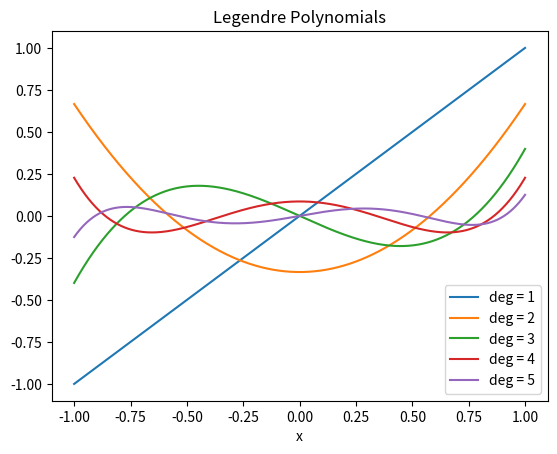
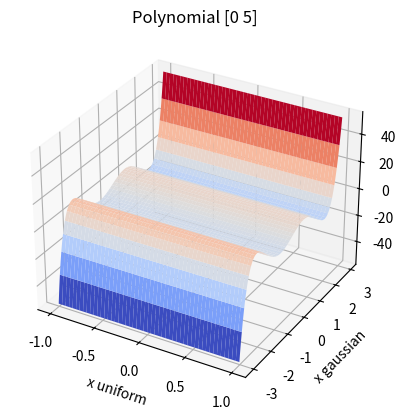

Generate these figures, in order, with matplotlib:
#!/usr/bin/env python
# coding: utf-8

# In[1]:


get_ipython().run_line_magic('matplotlib', 'inline')


# # The code
# 
# ## Introduction and basic structure
# 
# The main objective of this code is to implement the strategy presented in the previous sections to generate a library for SINDy. In order to do so the final output needs to be a list of callable functions.
# 
# In order to keep the code as tidy as possible the computation of the coefficients and that of the alpha matrix have been separated in two different modules. 
# 
# The main functionality of the codes are nothing more than a translation from matlab to python of the arbitrary Polynomial Chaos code (aPC) created by Oladyshkin {cite}`aPCMatlab`. The part that generates the list of functions has been, instead, written from scratch.

# ## The alpha Matrix
# 
# This first part of the code outputs the alpha matrix given the maximum degree of the expansion and the number of variables.

# In[2]:


import numpy as np
from math import factorial

def MultivariatePolynomialIndex(
        N, # number of variables
        d  # degree of the polynomial expansion 
        ):
    M = int(factorial(N+d) / (factorial(N)*factorial(d))) # total number of inputs
    
    PossibleDegree = [list(range(d+1)) for i in range(N)]
    UniqueDegreeCombinations = np.array(np.meshgrid(*PossibleDegree))
    UniqueDegreeCombinations = UniqueDegreeCombinations.reshape((N,-1))
    UniqueDegreeCombinations = UniqueDegreeCombinations.T
    
    DegreeWeight = np.zeros(len(UniqueDegreeCombinations))
    for i in range(len(UniqueDegreeCombinations)):
        DegreeWeight[i] = sum(UniqueDegreeCombinations[i,:])
            
    ID = np.argsort(DegreeWeight)
    SortDegreeCombination = UniqueDegreeCombinations[ID,:]
    
    return SortDegreeCombination[0:M,:]


# As an example the matrix for the 2-2 case, presented before, is calculated.

# In[3]:


d = 2 # maximum degree of the expansion
N = 2 # number of variables

alpha = MultivariatePolynomialIndex(N,d)

print(alpha)


# It has to be noted that a diffierence in the construction of the `UniqueDegreeCombinations` matrix has as a result a sligthly different ordering of the indices with respect to the original code. However, it doesn't effect the role of the matrix in the final expansion.

# ## The coefficients and the Library
# 
# The main part of the code computes the coefficients of the expansion and output the list of functions to be transformed in a SINDy library.
# 
# The main class of the code deals with the calculation of the coefficients and uses the previous code to compute the alpha matrix. This informations are enough to fully characterize the expansion. The last function can take this data and output the desired function list.

# In[4]:


import sympy as sym

class PolynomialChaos():
    '''
    Basic class for the Polynomial Chaos Expansion
    '''
    def __init__(self, 
                 distribution,
                 expansionDegree,
                 numberOfInputs):
        self.expansionDegree = expansionDegree
        self.distribution = distribution
        self.numberOfInputs = numberOfInputs
        
    def ComputeMoments(self, distribution_1D):
        '''
        Compute the statistical moments of a distribution (1D) up to the 
        2*expansionDegree (2*expansionDegree-1 would be sufficient, the last 
        could be useful for a furteher versions that implement normalization in 
        order to have orthonormal base)
        '''
        numberOfSamples = len(distribution_1D)
        DistributionMoments = np.array([np.sum(distribution_1D**i)/numberOfSamples for i in range((self.expansionDegree+1)*2)])
        return DistributionMoments
        
    def MomentMatrix(self, distribution_1D, polynomialDegree):
        '''
        Generate the moment matrix to compute the coefficients for a polynomial 
        of degree polynomialDegree, as explained in the reference paper [1]
        '''
        d = polynomialDegree + 1
        Hankel = np.zeros((d,d)) # moments matrix initialization
        moments = self.ComputeMoments(distribution_1D)
        for i in range(polynomialDegree+1):
            for j in range(polynomialDegree+1):
                if i < polynomialDegree:
                    Hankel[i,j] = moments[i+j]
                else:
                    Hankel[i,-1] = 1
        return Hankel
    
    def aPC_OneDimensional(self, distribution_1D):
        '''
        Computes and returns the coefficient matrix for a 1D distribution from the 0-degree
        polynomial up to the one of degree expansionDegree.
        '''
        d = self.expansionDegree + 1
        coefficients = np.zeros((d,d))
        for i in range(d):
            H = self.MomentMatrix(distribution_1D,i)
            v = np.zeros(i+1)
            v[-1] = 1
            coefficients[0:i+1,i] = np.linalg.solve(H,v)
        # coefficients = np.reshape(coefficients,(d,d,1))
        return coefficients

    def ComputeCoefficients(self):
        '''
        Computes the coefficient for the PC expansion (in general multidimensional).
        Makes use of the MultivariatePolynomialsIndex function to generate the 
        Alpha matrix useful for the construction of the base.
        The coefficient tensor and the Alpha matrix are enough to fully characterize
        the PC expansion
        
        The coefficient tensor has three dimensions, as:
            - the first represents the order of the sigle term (from 0 to expansionDegree)
            - the second the total degree of the polynomial (from 0 to expansionDegree)
            - the third the variable (from 1 to numberOfInputs)
        '''
        d = self.expansionDegree + 1
        if self.numberOfInputs == 1:
            self.coefficients = np.reshape(self.aPC_OneDimensional(self.distribution), (d,d,1))
            self.AlphaMatrix = np.array([range(d)]).T
        else:
            self.coefficients = np.zeros((d,d, numberOfInputs))
            for i in range(numberOfInputs):
                self.coefficients[:,:,i] = self.aPC_OneDimensional(self.distribution[:,i])
            self.AlphaMatrix = MultivariatePolynomialIndex(numberOfInputs, d-1)

            
def GenerateLibraryList(
        expansionDegree,
        coefficients,
        AlphaMatrix
        ):
    '''
    Given the Alpha matrix and the coefficient tensor conputes a list of functions
    ready to be transformed into a SINDy library.
    '''
    M , numberOfInputs = AlphaMatrix.shape # M = total number of terms in the expansion
    x = []
    for i in range(numberOfInputs): x.append(sym.symbols(f'x{i}')) # list of symbolic variables
    LibraryList = []
    for i in range(M): # order
        index = AlphaMatrix[i,:]
        MultivariatePolynomial = 1
        for j in range(numberOfInputs): # variable
            coeff = coefficients[:, index[j], j] 
            coeff = np.flip(coeff) # The MultivariatePolynomials function gives the coefficients from 0 to max_deg, while Poly starts from max_deg and goes to 0
            Polynomial1D = sym.Poly(coeff, x[j])
            MultivariatePolynomial = MultivariatePolynomial * Polynomial1D # multivaried polynomial object
            MultivariatePolynomial = MultivariatePolynomial.as_expr() 
            
        LibraryList.append(sym.lambdify(x, MultivariatePolynomial, 'numpy'))
        
    return LibraryList
        


# As an example, the coefficients for the Legendre polynomials are calculated from an evely distributed $x$ over $\mathcal X \in [-1,1]$.

# In[5]:


import matplotlib.pyplot as plt
from matplotlib import cm

n = 1000 # number of samples
data_uniform = np.linspace(-1,1,n)
data_uniform = np.array([data_uniform]) # to have the correct shape

expansionDegree = 5
numberOfInputs = 1

aPC = PolynomialChaos(data_uniform, expansionDegree, numberOfInputs)
aPC.ComputeCoefficients()
coefficients = aPC.coefficients
A = aPC.AlphaMatrix

LibraryList = GenerateLibraryList(5, coefficients, A)

print(coefficients[:,:,0].T)
fig, ax = plt.subplots()
for i in range(1,6):
    ax.plot(data_uniform[0], LibraryList[i](data_uniform).T, '-')
ax.legend(['deg = 1','deg = 2','deg = 3','deg = 4','deg = 5'])
ax.set_xlabel('x')
ax.set_title('Legendre Polynomials')
plt.show()


# Note that the coefficient are the same as the classical ones up to a multiplicative constant, since the original Legendre polynomials are meant to be equal to $\pm1$ for $x=\pm1$
# 
# As a proof of concept a second variable following a gaussian distribution will be added. This one should generate Hermite Polynomials. The overall expansion will have 2 variables polynomials.

# In[6]:


np.random.seed(43)
data_gaussian = np.random.randn(n)
x_min = np.min(data_gaussian)
data = np.zeros((n,2))
data[:,0] = data_uniform
data[:,1] = data_gaussian

numberOfInputs = 2

aPC = PolynomialChaos(data, expansionDegree, numberOfInputs)
aPC.ComputeCoefficients()
coefficients = aPC.coefficients
A = aPC.AlphaMatrix

LibraryList = GenerateLibraryList(5, coefficients, A)

# FIGURES

x_min = np.min(data_gaussian)
x_max = np.max(data_gaussian)
X, Y = np.meshgrid(data_uniform, np.linspace(x_min,x_max,n)) 
Z = LibraryList[-1](X,Y)

fig, ax = plt.subplots(subplot_kw={"projection": "3d"})
ax.plot_surface(X,Y,Z, cmap=cm.coolwarm)
ax.set_xlabel('x uniform')
ax.set_ylabel('x gaussian')
ax.set_title(f'Polynomial {A[-1]}')

plt.show()
print('All terms in the expansion:')
print(A)


# In[ ]:
